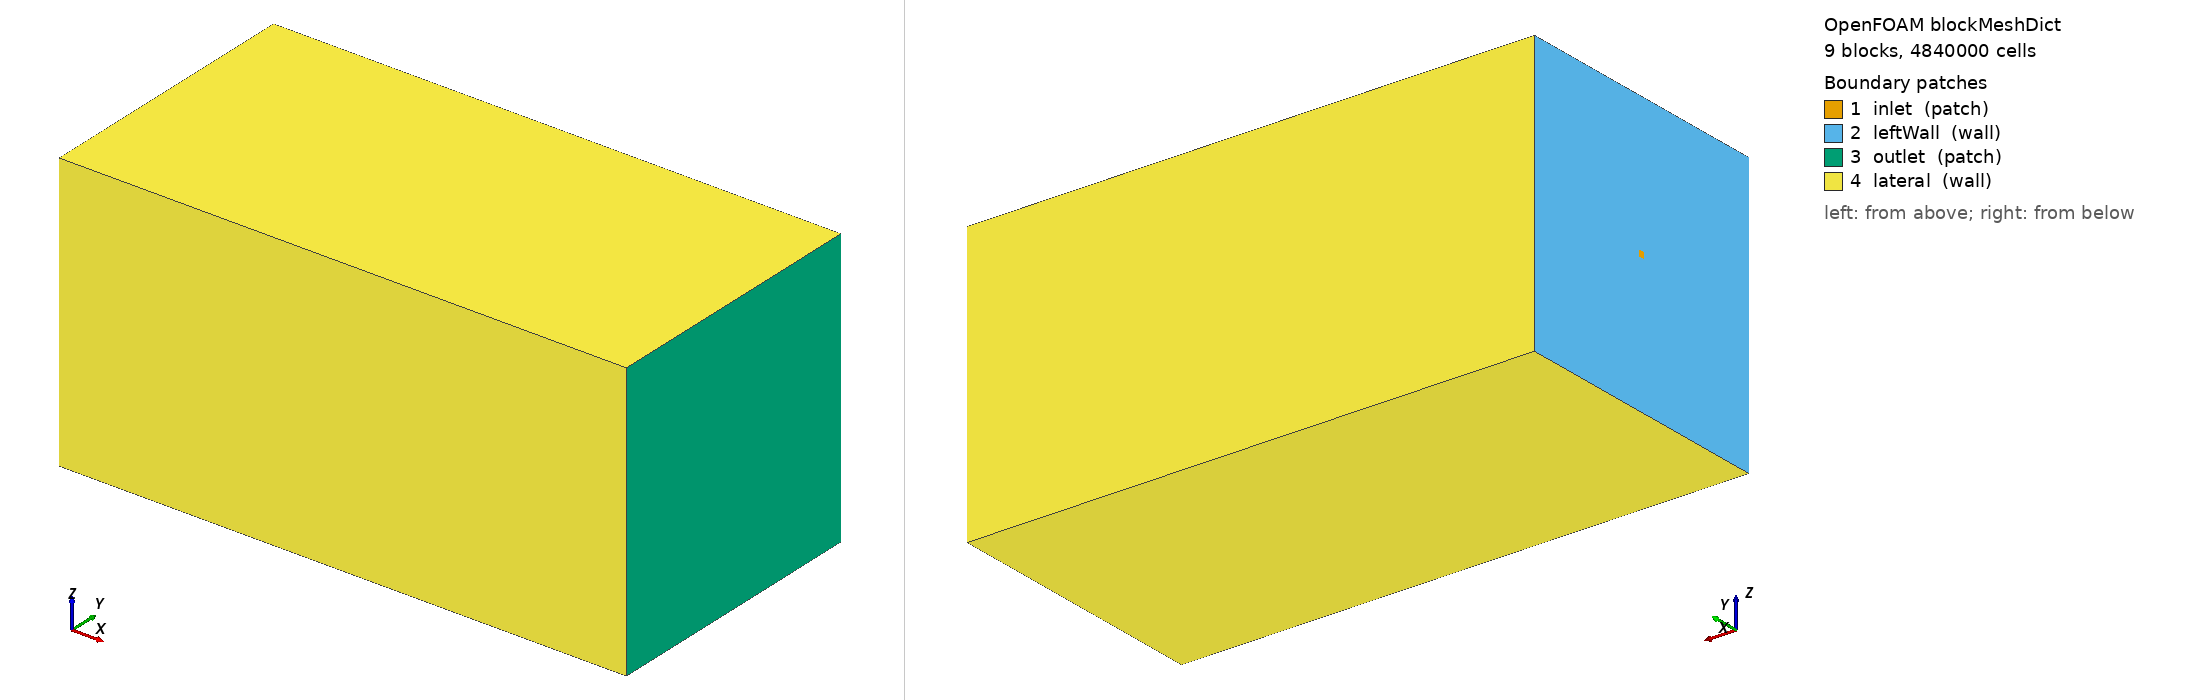

OpenFOAM case: the mesh blockMesh builds from blockMeshDict, 9 block(s), 4840000 cells. Boundary patches (legend numbers): 1 inlet (patch), 2 leftWall (wall), 3 outlet (patch), 4 lateral (wall). Left view from above one corner, right view from below the opposite corner. Boundary conditions: 0 field file(s) under 0/; 0 of 4 drawn patches have an entry in a shipped field file.

=== system/blockMeshDict ===
FoamFile { format ascii; class dictionary; object blockMeshDict; }

convertToMeters 1;

vertices
(
    (0 -0.0616 -0.0616)
    (0.2508 -0.0616 -0.0616)
    (0 -0.00135 -0.0616)
    (0.2508 -0.00135 -0.0616)
    (0 0.00135 -0.0616)
    (0.2508 0.00135 -0.0616)
    (0 0.0616 -0.0616)
    (0.2508 0.0616 -0.0616)
    (0 -0.0616 -0.00135)
    (0.2508 -0.0616 -0.00135)
    (0 -0.00135 -0.00135)
    (0.2508 -0.00135 -0.00135)
    (0 0.00135 -0.00135)
    (0.2508 0.00135 -0.00135)
    (0 0.0616 -0.00135)
    (0.2508 0.0616 -0.00135)
    (0 -0.0616 0.00135)
    (0.2508 -0.0616 0.00135)
    (0 -0.00135 0.00135)
    (0.2508 -0.00135 0.00135)
    (0 0.00135 0.00135)
    (0.2508 0.00135 0.00135)
    (0 0.0616 0.00135)
    (0.2508 0.0616 0.00135)
    (0 -0.0616 0.0616)
    (0.2508 -0.0616 0.0616)
    (0 -0.00135 0.0616)
    (0.2508 -0.00135 0.0616)
    (0 0.00135 0.0616)
    (0.2508 0.00135 0.0616)
    (0 0.0616 0.0616)
    (0.2508 0.0616 0.0616)
);

blocks
(
    hex (0 1 3 2 8 9 11 10) (121 85 85) simpleGrading (110.663 0.0370851 0.0370851)
    hex (2 3 5 4 10 11 13 12) (121 30 85) simpleGrading (110.663 1 0.0370851)
    hex (4 5 7 6 12 13 15 14) (121 85 85) simpleGrading (110.663 26.965 0.0370851)
    hex (8 9 11 10 16 17 19 18) (121 85 30) simpleGrading (110.663 0.0370851 1)
    hex (10 11 13 12 18 19 21 20) (121 30 30) simpleGrading (110.663 1 1)
    hex (12 13 15 14 20 21 23 22) (121 85 30) simpleGrading (110.663 26.965 1)
    hex (16 17 19 18 24 25 27 26) (121 85 85) simpleGrading (110.663 0.0370851 26.965)
    hex (18 19 21 20 26 27 29 28) (121 30 85) simpleGrading (110.663 1 26.965)
    hex (20 21 23 22 28 29 31 30) (121 85 85) simpleGrading (110.663 26.965 26.965)
);

boundary
(
    inlet      { type patch; faces ((10 18 20 12)); }
    leftWall   { type wall;  faces ((0 8 10 2) (2 10 12 4) (4 12 14 6) (8 16 18 10) (12 20 22 14) (16 24 26 18) (18 26 28 20) (20 28 30 22)); }
    outlet     { type patch; faces ((1 3 11 9) (3 5 13 11) (5 7 15 13) (9 11 19 17) (11 13 21 19) (13 15 23 21) (17 19 27 25) (19 21 29 27) (21 23 31 29)); }
    lateral    { type wall;  faces ((0 1 9 8) (6 14 15 7) (8 9 17 16) (14 22 23 15) (16 17 25 24) (22 30 31 23) (0 2 3 1) (24 25 27 26) (2 4 5 3) (26 27 29 28) (4 6 7 5) (28 29 31 30)); }
);


=== system/controlDict ===
FoamFile { format ascii; class dictionary; object controlDict; }
application     foamRun;
solver          peqsiFluid;
libs            ("$HOME/openfoam/rgpout_peqsi/libRGP13realFluid.so" "$HOME/openfoam/rgpout_peqsi/libpeqsiFluid.so" "$HOME/openfoam/rgpout_peqsi/libWENOEXT.so");
startFrom       startTime;
startTime       0;
stopAt          endTime;
endTime         1e-4;
deltaT          1e-6;
writeControl    runTime;
writeInterval   1e-4;
purgeWrite      0;
writeFormat     ascii;
writePrecision  10;
timeFormat      general;
timePrecision   9;
adjustTimeStep  no;
